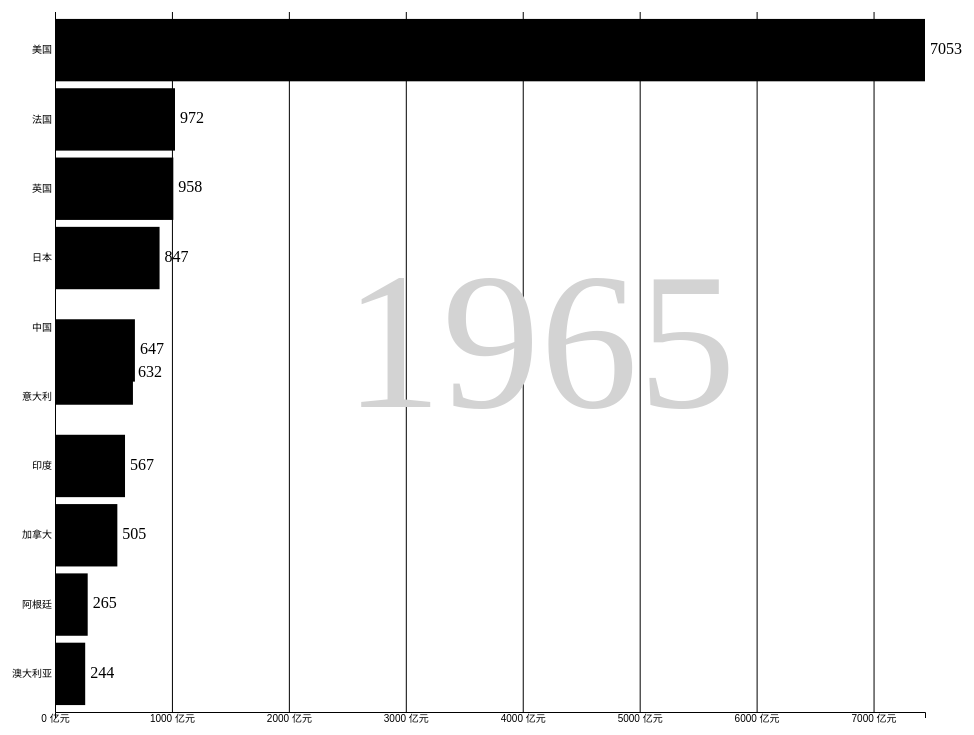
D3 v5 page, settled after 480 driven frames (8 s of simulated time); the page loaded 1 data file(s).


        let margin = { top: 50, right: 80, bottom: 50, left: 50 };
        let width = 1000 - margin.left - margin.right;
        let height = 800 - margin.top - margin.bottom;

        let svg = d3.select("svg")
            .attr("width", width + margin.left + margin.right)
            .attr("height", height + margin.top + margin.bottom)
            .append("g")
            .attr("transform", `translate(${margin.left},${margin.top})`);

        let x = d3.scaleLinear()
            .range([0, width]);

        let y = d3.scaleBand()
            .range([0, height])
            .padding(0.1);

        let xAxis = d3.axisBottom(x)
            .tickFormat(d => `${d} 亿元`)
            .tickSizeInner(-height);//“轴线”

        let yAxis = d3.axisLeft(y)
            .tickSize(0);

        let bars = svg.append("g");

        let gX = svg.append("g")
            .attr("transform", `translate(0,${height})`)
            .attr("class", "x-axis");

        let gY = svg.append("g")
            .attr("class", "y-axis");

        let values = svg.append("g")
            .attr("class", "values");

       

        function update(data, year) {
            x.domain([0, d3.max(data.top10, d => d.gdp)]);
            y.domain(data.top10.map(d => d.country));

            gX.call(xAxis);
            gY.call(yAxis);

            let bar = bars.selectAll(".bar")
                .data(data.top10, d => d.country);

            bar.exit()
                .transition()
                .duration(1500)
                .ease(d3.easeLinear)
                .attr("y",height+margin.bottom)
                .attr("fill","red")
                .remove();
            let threshold=1000;//判定是否大幅度增长
            bar.enter().append("rect")
                .attr("class", "bar")
                .attr("x", 0)
                .attr("y", d => y(d.country))
                .attr("height", y.bandwidth())
                .attr("width", 0)
                .attr("fill",d=>d.gdp >threshold ? "lightyellow": "green")
                .merge(bar)
                .transition()
                .duration(1500)
                .ease(d3.easeLinear)
                .attrTween("width", function (d) {
                    var currentw =  parseFloat(d3.select(this).attr("width"));
                    var i = d3.interpolate(currentw, x(d.gdp)); // 创建插值函数，从当前值到目标值
                    return function (t) {
                        return i(t); // 返回插值结果
                    };
                })
                .attr("y", d => y(d.country))
                .attr("height", y.bandwidth())
                .attr("fill", "black");

            let valueText = values.selectAll(".value")
                .data(data.top10, d => d.country);

            valueText.exit()
                .transition(1500)
                .remove();

            valueText.enter().append("text")
                .attr("class", "value")
                .attr("x", d => x(0) + 25)
                .attr("y", d => y(d.country) + y.bandwidth() / 2)
                .attr("text-anchor", "start")
                .attr("alignment-baseline", "middle")
                .text(d => `${d.gdp.toFixed(2)}  `)
                .merge(valueText)
                .transition()
                .duration(1500)
                .ease(d3.easeLinear)
                .attr("x", d => x(d.gdp) + 5) 
                .attr("y", d => y(d.country) + y.bandwidth() / 2)
                .tween("text", function (d) {
                    var currentValue = parseFloat(d3.select(this).text());
                    var i = d3.interpolate(currentValue, d.gdp); // 创建插值函数，从当前值到目标值
                    return function (t) {
                        d3.select(this).text(Math.floor(i(t))); // 文本渐变增长
                        //t由d3内部控制 从0初态到1末态
                    };
                });
                

            let yearText = svg.selectAll(".year-text")
                .data([year]);

            yearText.enter()
                .append("text")
                .attr("class", "year-text")
                .attr("x", margin.left + width / 2)
                .attr("y", height / 2)
                .attr("text-anchor", "middle")
                .attr("alignment-baseline", "middle")
                .attr("fill", "lightgray")
                .attr("font-size", "196px")
                .merge(yearText)
                .text(d => d); 
        }


        d3.csv("gdp_data_source.csv")
            .then(function (data) {
                data = data.map(d => {
                let countryGDP = Object.entries(d).slice(1);
                
                let top10 = countryGDP.sort((a, b) => b[1] - a[1]).slice(0, 10);
                    return {
                        year: d.year,
                        top10: top10.map(entry => ({ country: entry[0], gdp: +entry[1] / 1e8 }))
                    };
                });
                
                let i = 0;

                function updateData() {
                    if (i >= data.length) return;
                    let year = data[i].year;
                    update(data[i], year);
                    i++;
                    setTimeout(updateData, 1500);
                }

                updateData();

            })
                .catch(function (error) {
                console.log("Error loading the csv", error);
        });
    

### data: gdp_data_source.csv
?year, 阿鲁巴, 阿富汗, 安哥拉, 阿尔巴尼亚, 安道尔共和国, 阿拉伯联合酋长国, 阿根廷, 亚美尼亚, 美属萨摩亚, 安提瓜和巴布达, 澳大利亚, 奥地利, 阿塞拜疆, 布隆迪, 比利时, 贝宁, 布基纳法索, 孟加拉国, 保加利亚, 巴林, 巴哈马, 波斯尼亚和黑塞哥维那, 白俄罗斯
1960, , 537777811, , , , , , , , , 18573188487, 6592693841, , 195999990, 11658722591, 226195579, 330442817, 4274893913, , , 169803922, , 
1961, , 548888896, , , , , , , , , 19648336880, 7311749633, , 202999992, 12400145222, 235668222, 350247237, 4817580184, , , 190098039, , 
1962, , 546666678, , , , , 24450604878, , , , 19888005376, 7756110210, , 213500006, 13264015675, 236434907, 379567178, 5081413340, , , 212254902, , 
1963, , 751111191, , , , , 18272123664, , , , 21501847911, 8374175258, , 232749998, 14260017387, 253927646, 394040749, 5319458351, , , 237745098, , 
1964, , 800000044, , , , , 25605249382, , , , 23758539590, 9169983886, , 260750008, 15960106681, 269818988, 410321786, 5386054619, , , 266666667, , 
1965, , 1006666638, , , , , 28344705967, , , , 25931235301, 9994070616, , 158994963, 17371457608, 289908721, 422916848, 5906636557, , , 300392157, , 
1966, , 1399999967, , , , , 28630474728, , , , 27261731437, 10887682273, , 165444571, 18651883472, 302925281, 433889832, 6439687598, , , 340000000, , 
1967, , 1673333418, , , , , 24256667553, , , , 30389741292, 11579431669, , 178297143, 19992040788, 306222000, 450753993, 7253575399, , , 390196078, , 
1968, , 1373333367, , , , , 26436857247, , , , 32657632434, 12440625313, , 183200000, 21376353113, 326323097, 460442864, 7483685474, , , 444901961, , 
1969, , 1408888922, , , , , 31256284544, , , , 36620002240, 13582798556, , 190205714, 23710735895, 330748212, 478298782, 8471006101, , , 528137255, , 
1970, , 1748886596, , , 78619206, , 31584210366, , , , 41261059469, 15373005769, , 242732571, 26849148286, 333627758, 458404330, 8992721809, , , 538423154, , 
1971, , 1831108971, , , 89409820, , 33293199095, , , , 45138313361, 17858485957, , 252842286, 29981290025, 335072975, 482411279, 8751842840, , , 573400000, , 
1972, , 1595555476, , , 113408232, , 34733000536, , , , 51954439252, 22059612417, , 246804571, 37408591330, 410331901, 578595584, 6288245867, , , 590900000, , 
1973, , 1733333264, , , 150820103, , 52544000117, , , , 63721973094, 29515467988, , 304339840, 47999363072, 504376036, 674773821, 8086725729, , , 670900000, , 
1974, , 2155555498, , , 186558696, , 72436777342, , , , 88809137804, 35189299985, , 345263492, 56333010460, 554654787, 751133643, 12512460520, , , 632400000, , 
1975, , 2366666616, , , 220127246, 14720672507, 52438647922, , , , 97147343985, 40059206763, , 420986667, 66029748931, 676870140, 939972704, 19448348073, , , 596200000, , 
1976, , 2555555567, , , 227281025, 19213022691, 51169499891, , , , 1.05E+11, 42959976068, , 448412754, 71494539498, 698408244, 976547572, 10117113333, , , 642100000, , 
1977, , 2953333418, , , 254020153, 24871775165, 56781000101, , , 77496741, 1.10E+11, 51545759221, , 547535556, 83283328419, 750049739, 1131225279, 9651149302, , , 713000000, , 
1978, , 3300000109, , , 308008898, 23775831783, 58082870156, , , 87879333, 1.18E+11, 62052258694, , 610225556, 1.02E+11, 928843305, 1475584037, 13281767143, , , 832400000, , 
1979, , 3697940410, , , 411578334, 31225463218, 69252328953, , , 109079963, 1.35E+11, 73937296655, , 782496667, 1.17E+11, 1186231265, 1748480982, 15565480322, , , 1139800100, , 
1980, , 3641723322, 5930503401, , 446416106, 43598748449, 76961923742, , , 131431037, 1.50E+11, 82058912465, , 919726667, 1.28E+11, 1405251547, 1928720390, 18138049096, 19839230769, 3072698328, 1335300000, , 
1981, , 3478787909, 5550483036, , 388958731, 49333424135, 78676842366, , , 147841741, 1.77E+11, 71034228097, , 969046667, 1.05E+11, 1291119965, 1775842680, 20249694002, 19870000000, 3467819149, 1426500000, , 
1982, , , 5550483036, , 375895956, 46622718605, 84307486837, , , 164369296, 1.94E+11, 71275287328, , 1013222222, 92588895020, 1267778489, 1754450379, 18525399202, 19342000000, 3645744681, 1578300000, , 
1983, , , 5784341596, , 327861833, 42803323345, 1.04E+11, , , 182144111, 1.77E+11, 72121016623, , 1082926304, 87650915976, 1095348303, 1600278756, 17609048822, 16563666667, 3735106383, 1732800000, , 
1984, , , 6131475065, 1924242453, 330070689, 41807954236, 79092001998, , , 208372852, 1.93E+11, 67985345162, , 987143931, 83795680815, 1051133927, 1459880353, 18920840000, 17594944444, 3905585106, 2041100000, , 
1985, , , 7553560459, 1965384586, 346737965, 40603650232, 88416668900, , , 240923926, 1.80E+11, 69386774475, , 1149979286, 86730038793, 1045712703, 1552493414, 22278423077, 17155421053, 3651861702, 2320699900, , 
1986, , , 7072063345, 2173750013, 482000594, 33943612095, 1.11E+11, , , 290440148, 1.82E+11, 99036165210, , 1201725497, 1.21E+11, 1336102041, 2036303381, 21774033333, 20249294118, 3052393617, 2472500000, , 
1987, , , 8083872012, 2156624900, 611316399, 36384908744, 1.11E+11, , , 337174852, 1.89E+11, 1.24E+11, , 1131466494, 1.50E+11, 1562412030, 2369835439, 24298032258, 28101000000, 3392021011, 2713999900, , 
1988, , , 8769250550, 2126000000, 721425939, 36275674203, 1.26E+11, , , 398637741, 2.36E+11, 1.33E+11, , 1082403219, 1.63E+11, 1620246187, 2616040646, 26579005760, 22555941176, 3702393617, 2817900000, , 
1989, , , 10201099040, 2335124988, 795449332, 41464995914, 76636898036, , , 438794778, 2.99E+11, 1.33E+11, , 1113924130, 1.65E+11, 1502294411, 2615588546, 28781714764, 21988444444, 3863563830, 3062000000, , 
1990, , , 11228764963, 2101624963, 1029048482, 50701443748, 1.41E+11, 2256838858, , 459469074, 3.11E+11, 1.66E+11, 8858006036, 1132101253, 2.06E+11, 1959965244, 3101301781, 31598341234, 20632090909, 4229787234, 3166000000, , 21650000000
1991, , , 10603784541, 1139166646, 1106928583, 51552165622, 1.90E+11, 2068526522, , 481706333, 3.25E+11, 1.74E+11, 8792365811, 1167398478, 2.12E+11, 1986437860, 3135045684, 30957483950, 10943548387, 4616223404, 3111160000, , 18000000000
1992, , , 8307810974, 709452584, 1210013652, 54239171888, 2.29E+11, 1272577456, , 499281148, 3.25E+11, 1.95E+11, 4991350458, 1083037671, 2.36E+11, 1695315306, 2240264712, 31708874594, 10350515464, 4751063830, 3109000000, , 17037037037
… [head cut at 6 KiB]